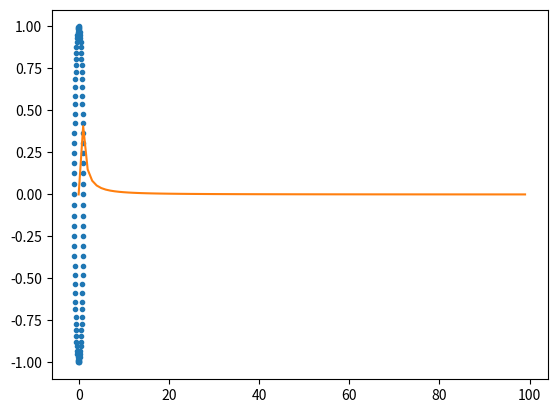

This chart was generated by the following Python code:
import numpy as np
from scipy.fft import fft, ifft
import matplotlib.pyplot as plt

# that are M point apart
M = 100
p_i = np.array(range(M))/M
x_i = np.exp(-2*np.pi*1.j*p_i)

print(x_i)
plt.plot(x_i.real, x_i.imag, '.')
plt.show()


def get_fx(s1, s2, lambda_param = 0.9):
    return np.exp(lambda_param * (s1 * s2 - 1))


def get_ft(s):
    return s


def get_initial_condition(s1, s2):
    return s1 * s2


def itt_gen(s1, s2, lambda_param=0.9, n_max=100):
    # s1 and s2: dummy var of for each type
    # lambda_param: lambda parameter for poisson dist
    # n_max: number of generation
    for n in range(n_max):
        s1 = get_fx(s1, s2, lambda_param)
        s2 = get_ft(s2)
    # apply initial conditions
    # ans = np.conj(get_initial_condition(s1, s2))
    ans = get_initial_condition(s1, s2)
    return ans


# pdf recovered from pgf
pdf = ifft(itt_gen(1, x_i))
print(pdf.real)

plt.plot(pdf)
plt.show()

